Photos from the image-classification dataset "datasets" in the GitHub repository satwiksain305/SafeTread. Its 2 classes are: critical, healthy.

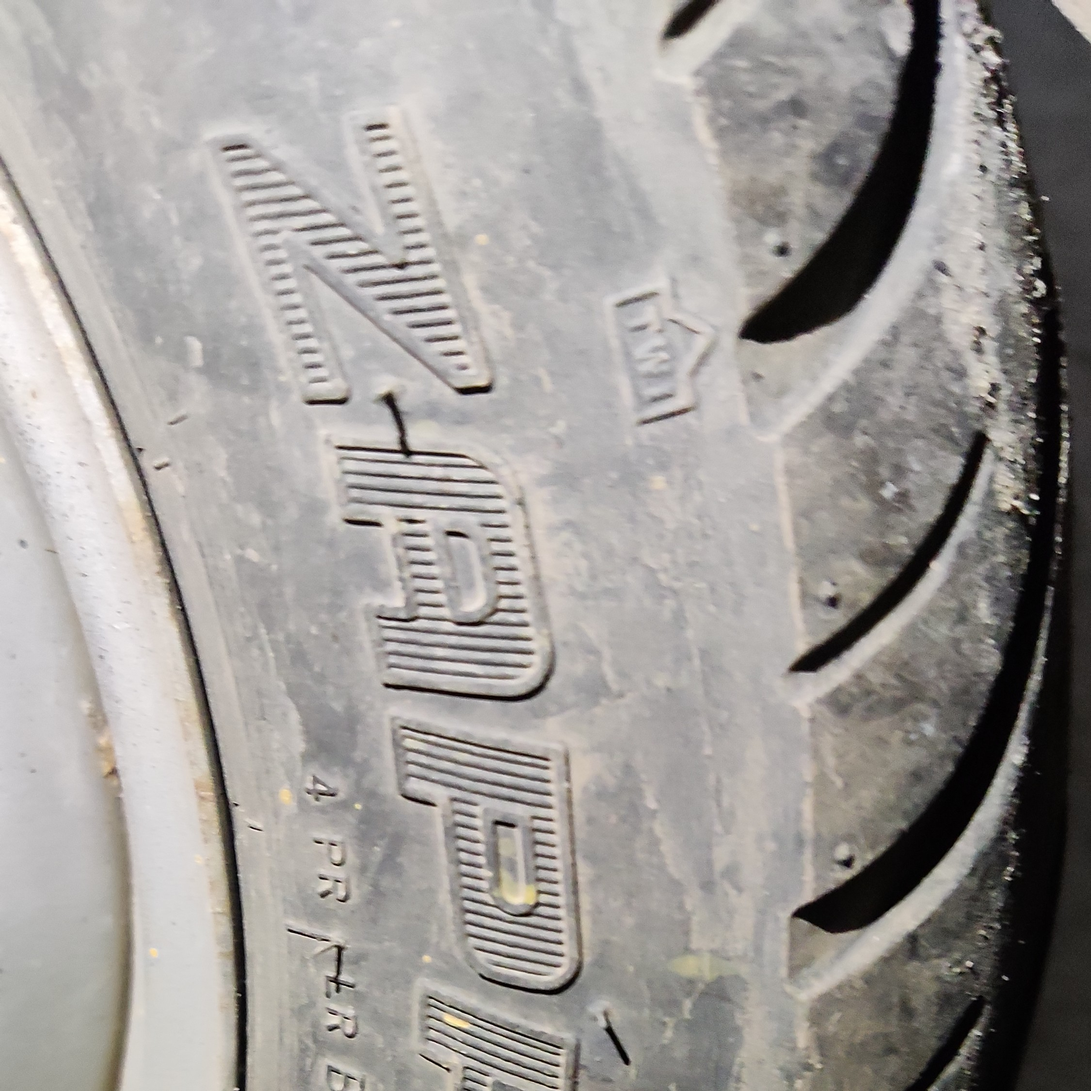
Label: healthy

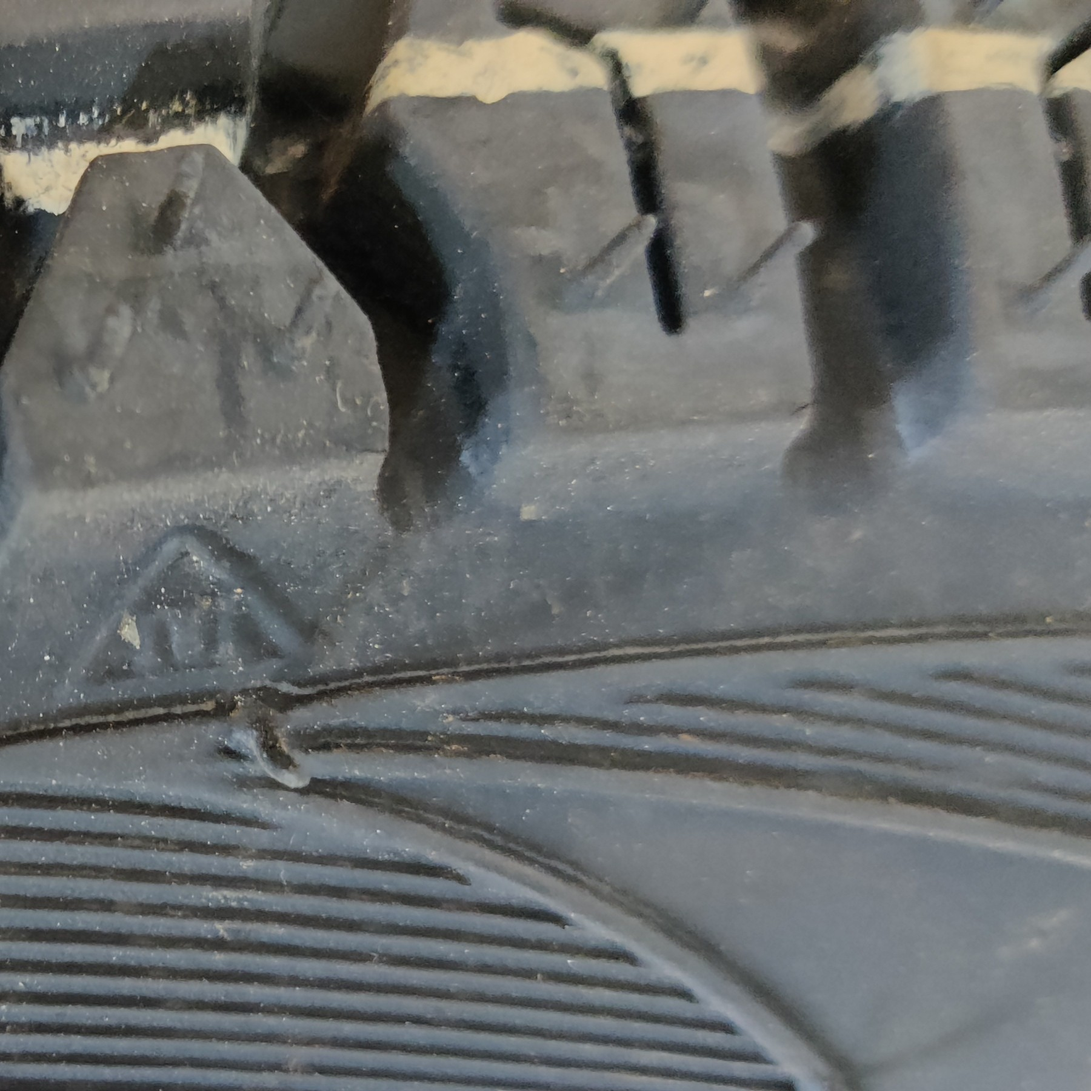
Label: healthy

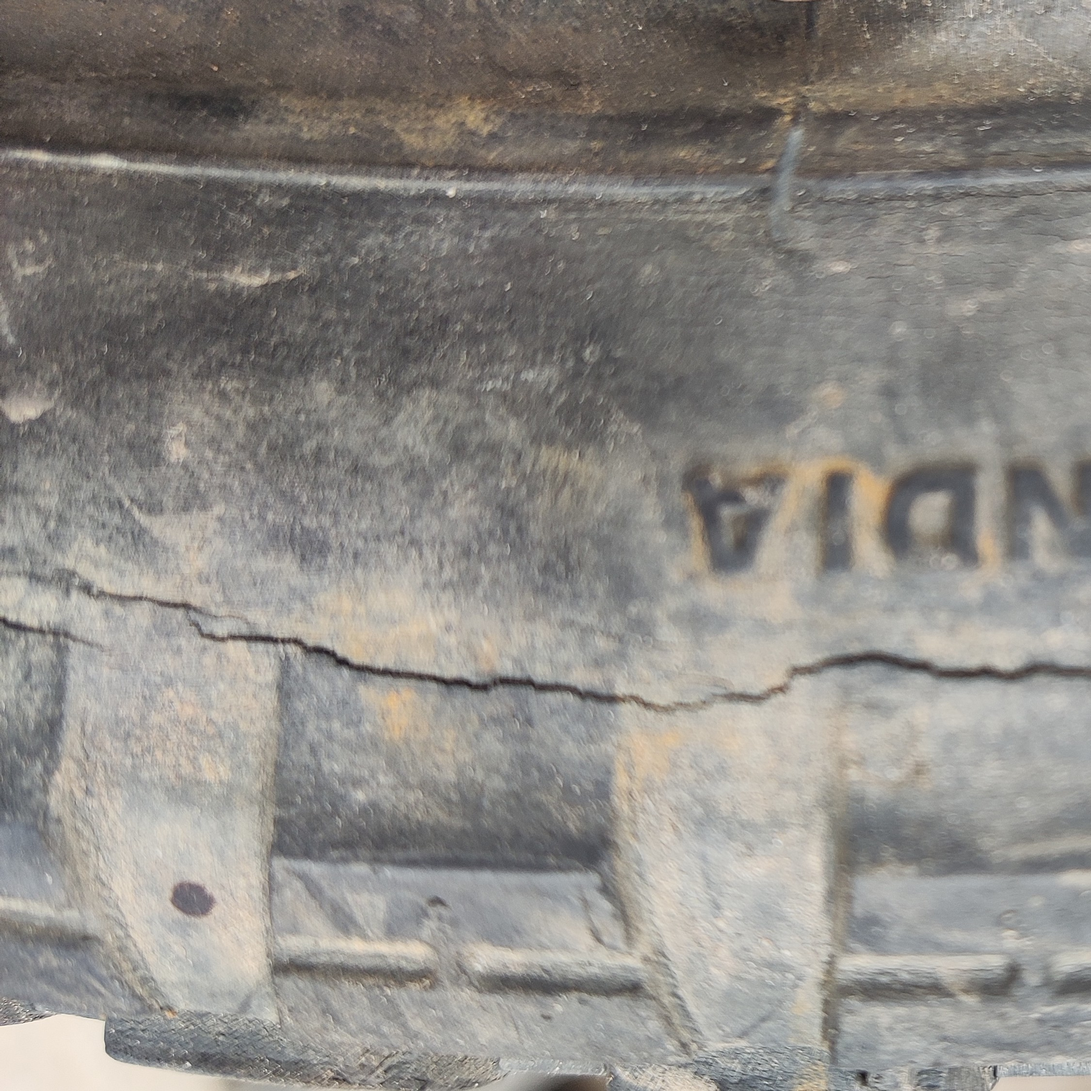
Label: critical

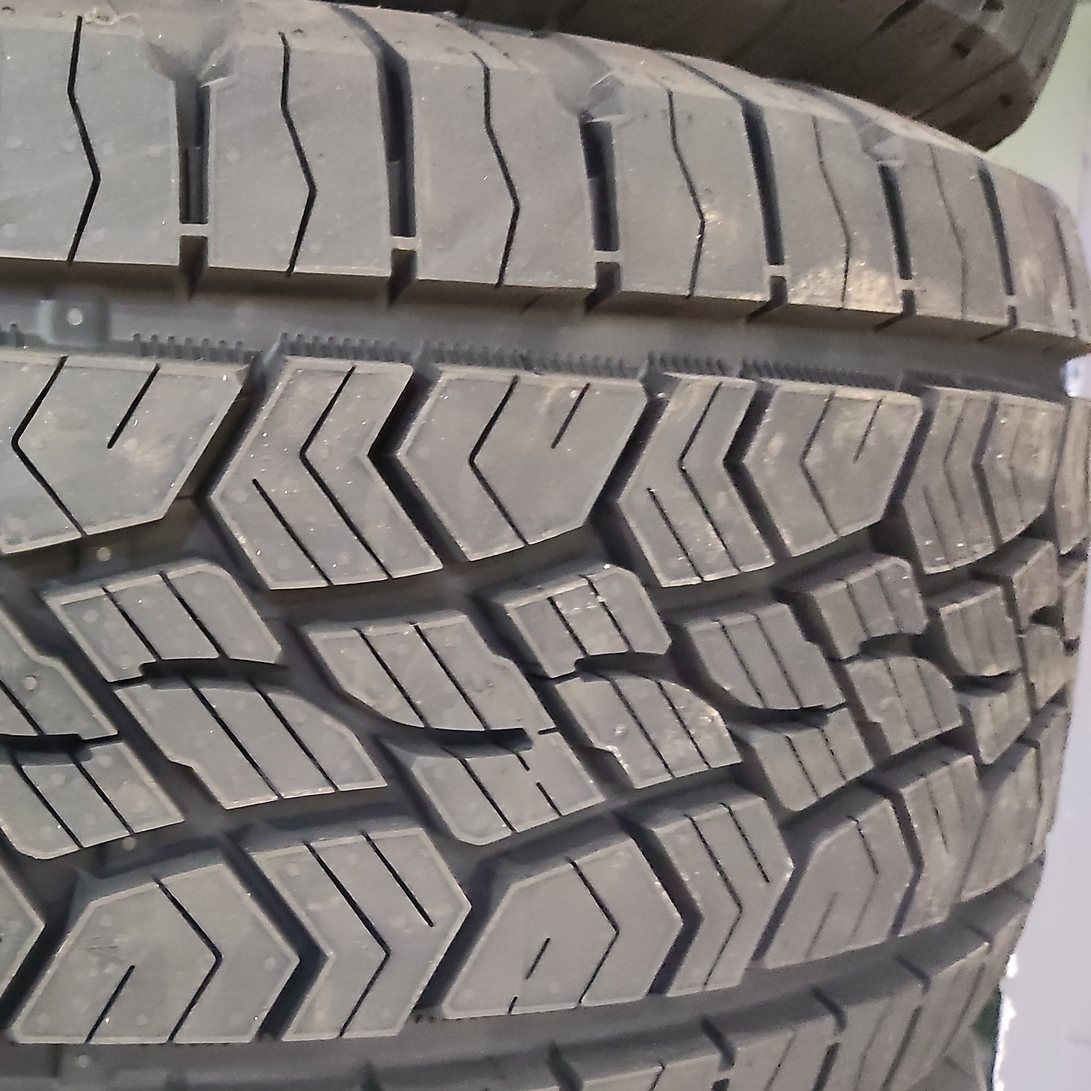
Label: healthy

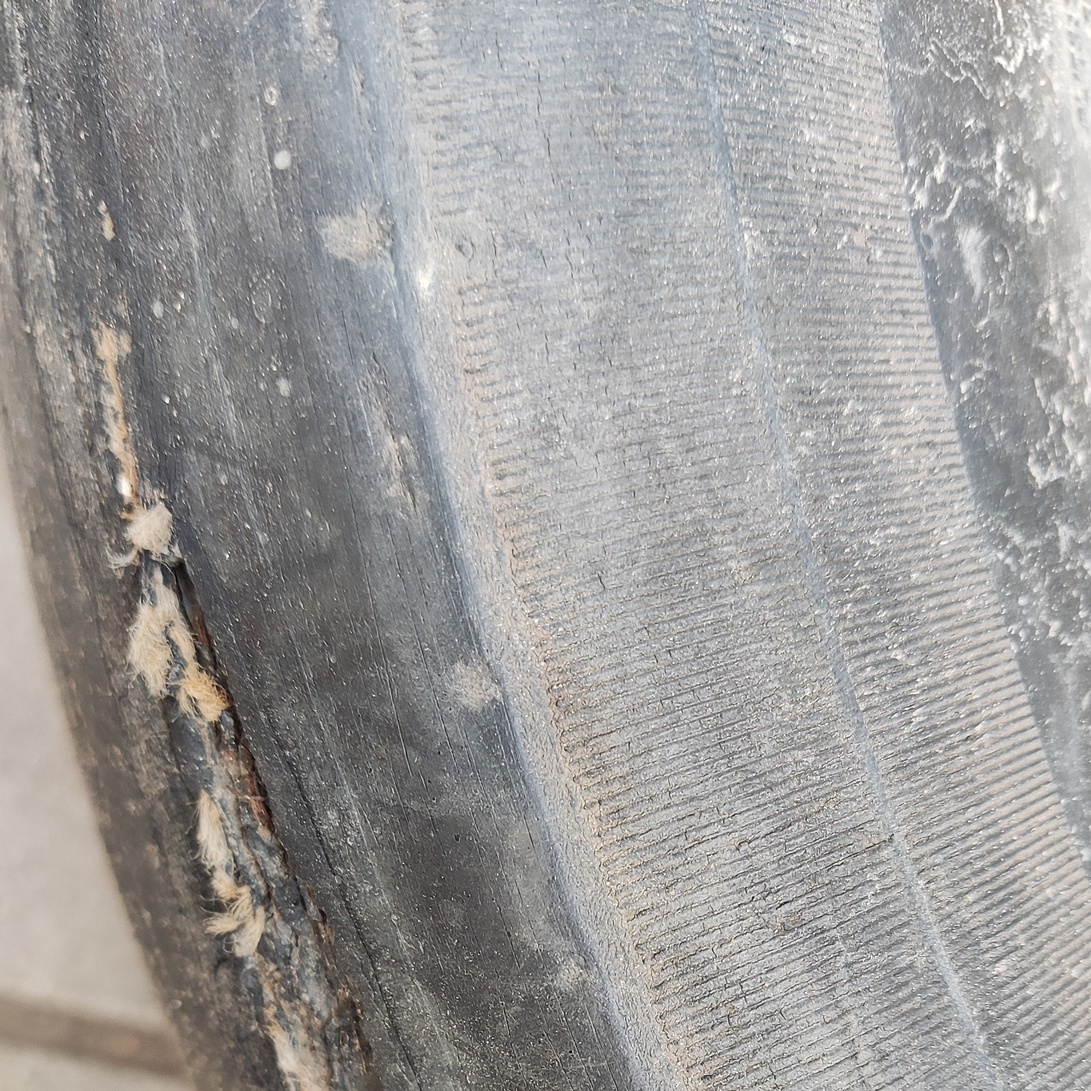
Label: critical

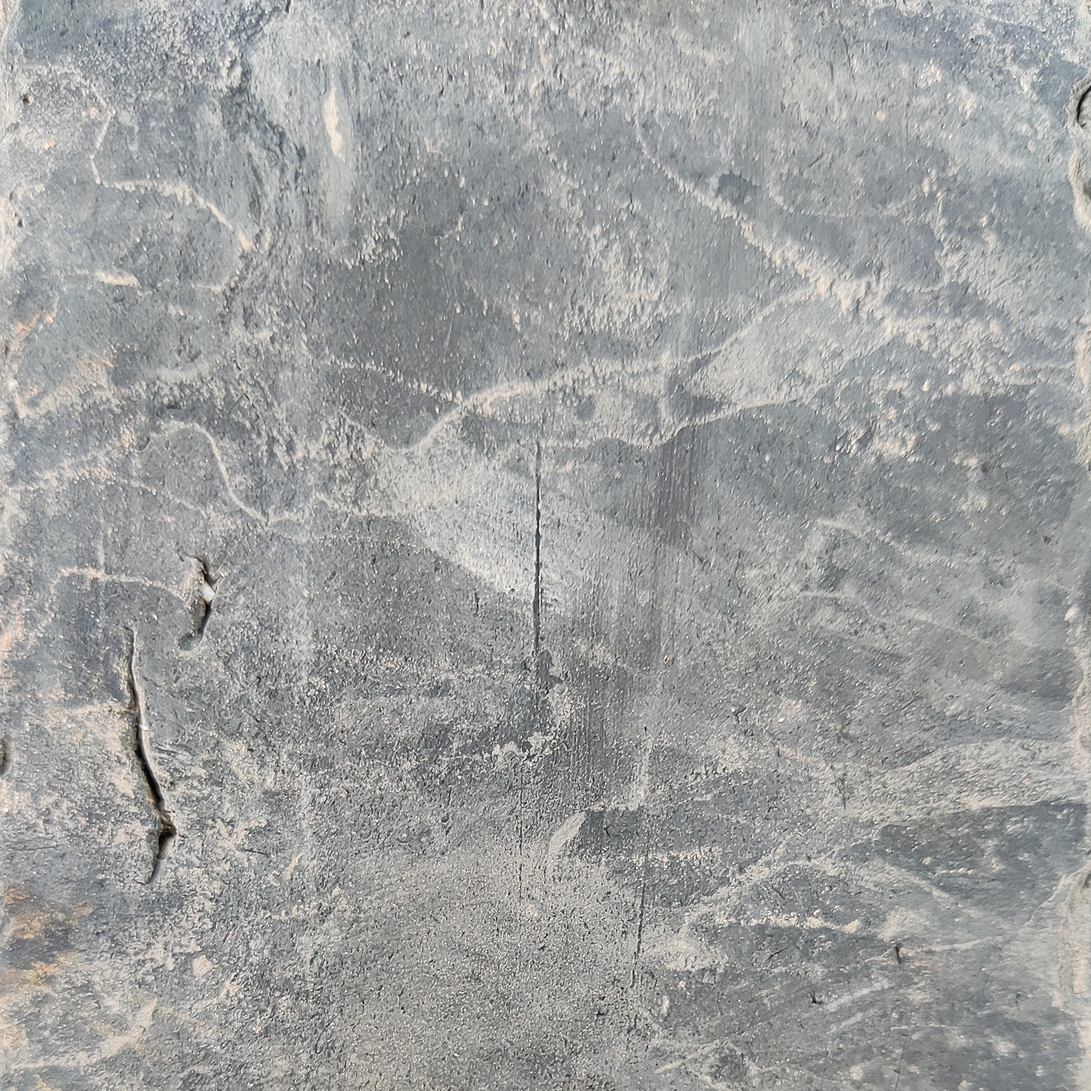
Label: critical
